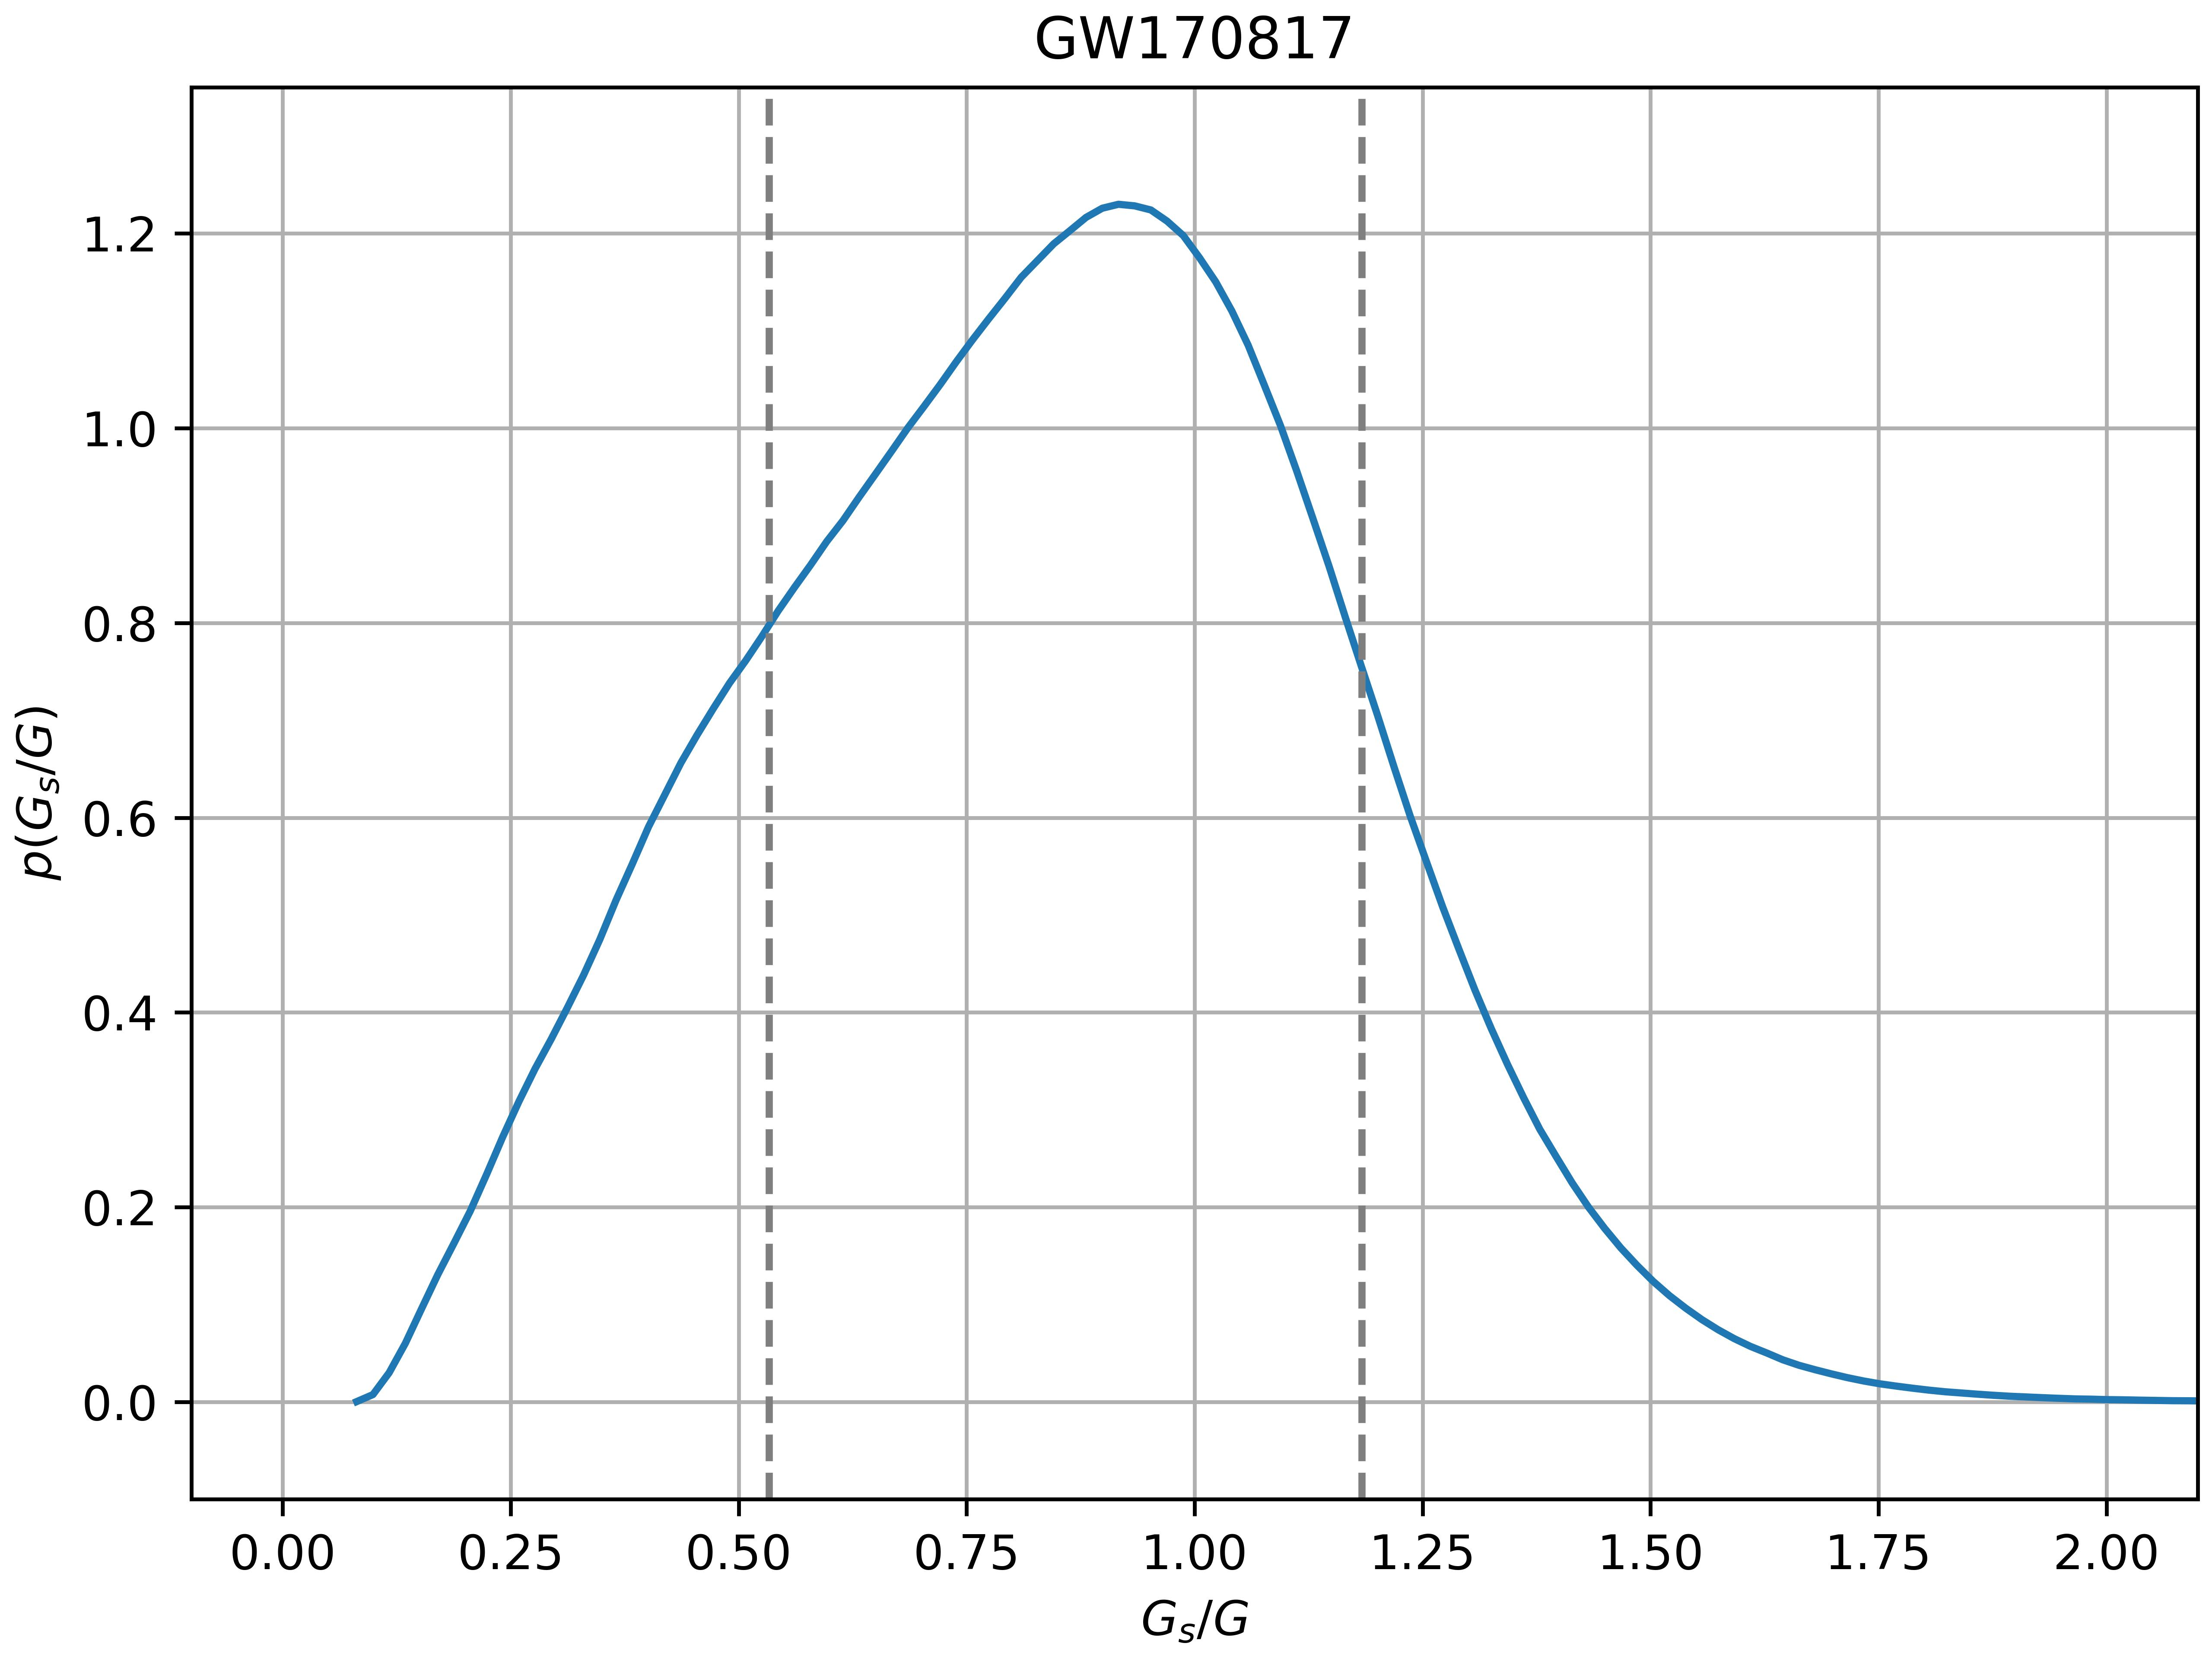

This figure's Python source:
import h5py
import numpy as np
import matplotlib.pyplot as plt

plt.subplots(layout='constrained')

f = h5py.File('GW170817_GWTC-1.hdf5', 'r')
dset = f['IMRPhenomPv2NRT_lowSpin_posterior']
d_l = dset['luminosity_distance_Mpc']
size = d_l.size**2
sample = (np.random.choice(d_l, size=size)
         /np.random.normal(loc=42.9, scale=3.2, size=size))**2
hist, bin_edges = np.histogram(sample, bins='auto', density=True)
print(bin_edges.size-1)
hist, bin_edges = np.histogram(sample, bins=int(bin_edges.size/8), density=True)
g, p_g = (bin_edges[:-1]+bin_edges[+1:])/2, hist
print(g[(p_g == p_g.max())][0])

def P_normal(p):
    P = 1
    for i in range(0, g.size, 1):
        if (p_g[i+1] > p):
            g_1 = np.interp(p, p_g[i:i+2:+1], g[i:i+2:+1])
            P -= ((g[1:i+1]-g[:i])*(p_g[:i]+p_g[1:i+1])).sum()/2
            P -= (g_1-g[i])*(p_g[i]+p)/2
            break
    for i in range(g.size-1, -1, -1):
        if (p_g[i-1] > p):
            g_2 = np.interp(p, p_g[i:i-2:-1], g[i:i-2:-1])
            P -= ((g[i+1:]-g[i:-1])*(p_g[i+1:]+p_g[i:-1])).sum()/2
            P -= (g[i]-g_2)*(p_g[i]+p)/2
            break
    return P, g_1, g_2

P, p, n = 1, 0, 0
while (abs(P-0.6826) >= 0.0001):
    n += 1
    if (P < 0.6826):
        p -= p_g.max()/2**n
    if (P > 0.6826):
        p += p_g.max()/2**n
    P, g_1, g_2 = P_normal(p)
print(P, g_1, g_2)

P, p, n = 1, 0, 0
while (abs(P-0.95) >= 0.0001):
    n += 1
    if (P < 0.95):
        p -= p_g.max()/2**n
    if (P > 0.95):
        p += p_g.max()/2**n
    P, g_1, g_2 = P_normal(p)
print(P, g_1, g_2)

plt.plot(g, p_g)
plt.axvline(g_1, c='tab:grey', ls='--')
plt.axvline(g_2, c='tab:grey', ls='--')
plt.title('GW170817')
plt.xlim((-0.1, +2.1))
plt.ylim((-0.10, +1.35))
plt.xlabel('$G_s/G$')
plt.ylabel('$p(G_s/G)$')
plt.grid()
plt.savefig('plot1.jpg', dpi=800)
